13-way image classification set "object_crops_split_3" from GitHub (n21twn/Vision_Eindopdracht); label vocabulary: ace, eight, five, four, jack, king, nine, queen, seven, six, ten, three, two.

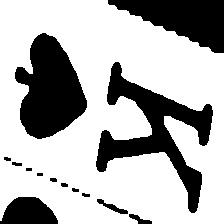
Label: king

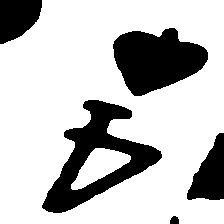
Label: four

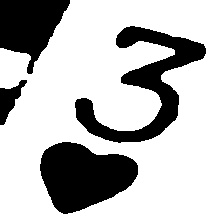
Label: three

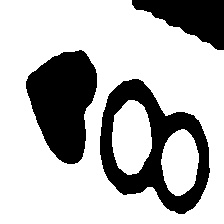
Label: eight

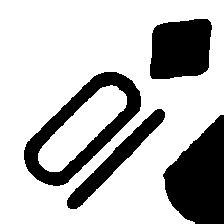
Label: ten

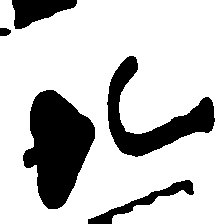
Label: jack
